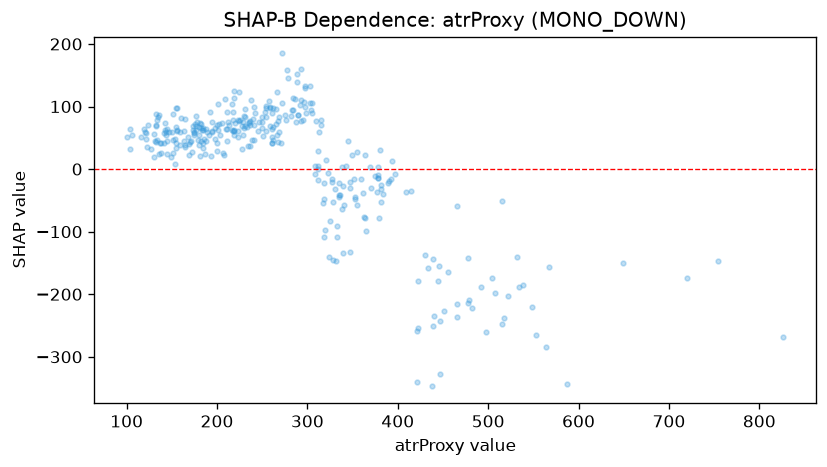

The table this chart was drawn from, first rows:
feature_value, shap_value
150.9, 88.02
154.8, 66.89
134.6, 83.51
155.8, 97.24
176.1, 72.64
176.9, 62.75
155.9, 62.03
164.8, 39.09
158.6, 38.08
135.6, 23.55
163.2, 45.18
154.9, 32.98
137.6, 25.49
153.6, 8.107
141.9, 58.27
143.4, 53.85
160.4, 81.24
172.6, 27.04
130.9, 44.87
132.3, 43.45
132.4, 88.06
151.6, 45.77
159.5, 58.95
156.1, 61.01
137.3, 41.38
123.6, 69.79
116.1, 51.43
141.8, 41.16
144.4, 45.58
143.6, 59.04
132.2, 70.02
120.8, 59.57
130.7, 55.75
145.1, 64.22
126.6, 31.65
189.4, 58.68
170.2, 43.35
218.1, 60.83
212.9, 70.27
269.1, 59.9
314.9, 70.45
261.4, 41.74
230.1, 66.01
142.8, 73.25
163.2, 60.78
155.1, 41.66
167.6, 51.29
171.3, 45.54
122.7, 35.92
100.6, 50.99
106.4, 55.2
104.3, 63.95
121.9, 48.51
231.1, 96.15
133.1, 46.44
103.9, 31.93
121.6, 57.05
136.1, 85.8
133.9, 77.92
132.8, 69.58
... 279 more rows
